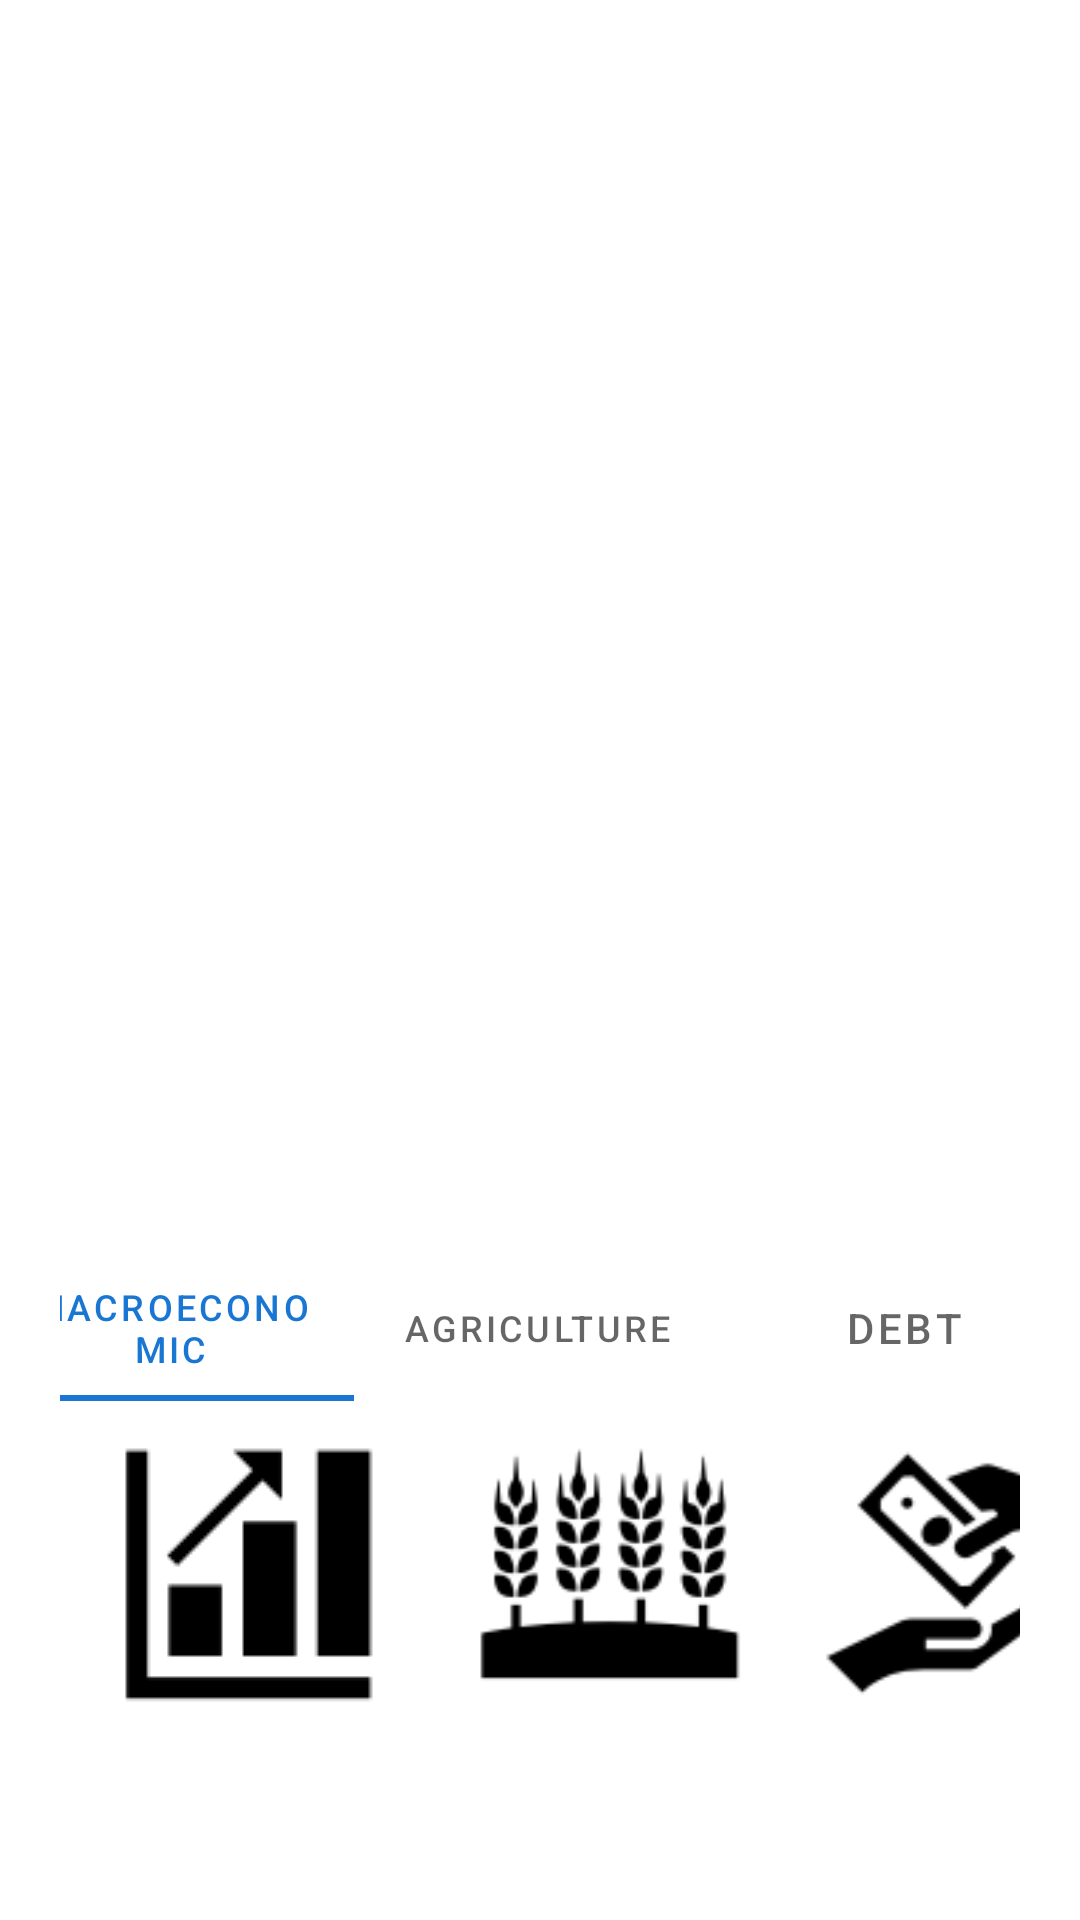

Android layout source for this screen:
<!-- AndroidManifest.xml: application theme Theme.Strikers_Hackathon -->
<!-- res/layout/dashboard.xml -->
<?xml version="1.0" encoding="utf-8"?>
<androidx.constraintlayout.widget.ConstraintLayout xmlns:android="http://schemas.android.com/apk/res/android"
    xmlns:app="http://schemas.android.com/apk/res-auto"
    xmlns:tools="http://schemas.android.com/tools"
    android:layout_width="match_parent"
    android:layout_height="match_parent"
    android:padding="20dp">


    <ImageView
        android:id="@+id/imageView2"
        android:layout_width="113dp"
        android:layout_height="111dp"
        android:layout_marginStart="6dp"
        app:layout_constraintStart_toEndOf="@+id/imageView3"
        app:layout_constraintTop_toBottomOf="@+id/tablayout"
        app:srcCompat="@drawable/agri_desel" />

    <ImageView
        android:id="@+id/imageView3"
        android:layout_width="wrap_content"
        android:layout_height="wrap_content"
        android:layout_marginStart="8dp"
        app:layout_constraintStart_toStartOf="parent"
        app:layout_constraintTop_toBottomOf="@+id/tablayout"
        app:srcCompat="@drawable/macro_desel" />

    <ImageView
        android:id="@+id/imageView4"
        android:layout_width="110dp"
        android:layout_height="112dp"
        android:layout_marginStart="9dp"
        app:layout_constraintStart_toEndOf="@+id/imageView2"
        app:layout_constraintTop_toBottomOf="@+id/tablayout"
        app:srcCompat="@drawable/debt_desel" />


    <com.google.android.material.tabs.TabLayout
        android:id="@+id/tablayout"
        android:layout_width="367dp"
        android:layout_height="49dp"
        android:layout_marginStart="-3dp"
        app:layout_constraintEnd_toEndOf="parent"
        app:layout_constraintHorizontal_bias="0.5"
        app:layout_constraintStart_toStartOf="parent"
        app:layout_constraintTop_toBottomOf="@+id/viewpager"
        tools:ignore="MissingConstraints"
        tools:layout_editor_absoluteY="-3dp">

        <com.google.android.material.tabs.TabItem
            android:layout_width="wrap_content"
            android:layout_height="wrap_content"
            android:text="Macroeconomic" />

        <com.google.android.material.tabs.TabItem
            android:layout_width="wrap_content"
            android:layout_height="wrap_content"
            android:text="Agriculture" />

        <com.google.android.material.tabs.TabItem
            android:layout_width="wrap_content"
            android:layout_height="wrap_content"
            android:text="Debt" />
    </com.google.android.material.tabs.TabLayout>

    <androidx.viewpager.widget.ViewPager
        android:id="@+id/viewpager"
        android:layout_width="378dp"
        android:layout_height="378dp"
        android:layout_marginTop="20dp"
        app:layout_constraintEnd_toEndOf="parent"
        app:layout_constraintHorizontal_bias="1.0"
        app:layout_constraintStart_toStartOf="parent"
        app:layout_constraintTop_toTopOf="parent"
        tools:ignore="MissingConstraints" />

</androidx.constraintlayout.widget.ConstraintLayout>
<!-- resources referenced by this layout -->
<resources>
  <!-- drawable agri_desel: png bitmap (drawable, 9804 bytes) -->
  <!-- drawable debt_desel: png bitmap (drawable, 7919 bytes) -->
  <!-- drawable macro_desel: png bitmap (drawable, 5422 bytes) -->
  <style name="Theme.Strikers_Hackathon" parent="Theme.MaterialComponents.DayNight.DarkActionBar">
          
          <item name="colorPrimary">@color/colorPrimary</item>
          <item name="colorPrimaryVariant">@color/colorPrimaryVariant</item>
          <item name="colorOnPrimary">@color/colorOnPrimary</item>
          
          <item name="colorSecondary">@color/colorSecondary</item>
          <item name="colorSecondaryVariant">@color/colorSecondaryVariant</item>
          <item name="colorOnSecondary">@color/colorOnSecondary</item>
          
          <item name="android:statusBarColor" tools:targetApi="l">?attr/colorPrimaryVariant</item>
          
      </style>
  <color name="colorPrimary">#1976D2</color>
  <color name="colorPrimaryVariant">#1976D2</color>
  <color name="colorOnPrimary">#FFFFFFFF</color>
  <color name="colorSecondary">#FF03DAC5</color>
  <color name="colorSecondaryVariant">#FF018786</color>
  <color name="colorOnSecondary">#FF000000</color>
</resources>
